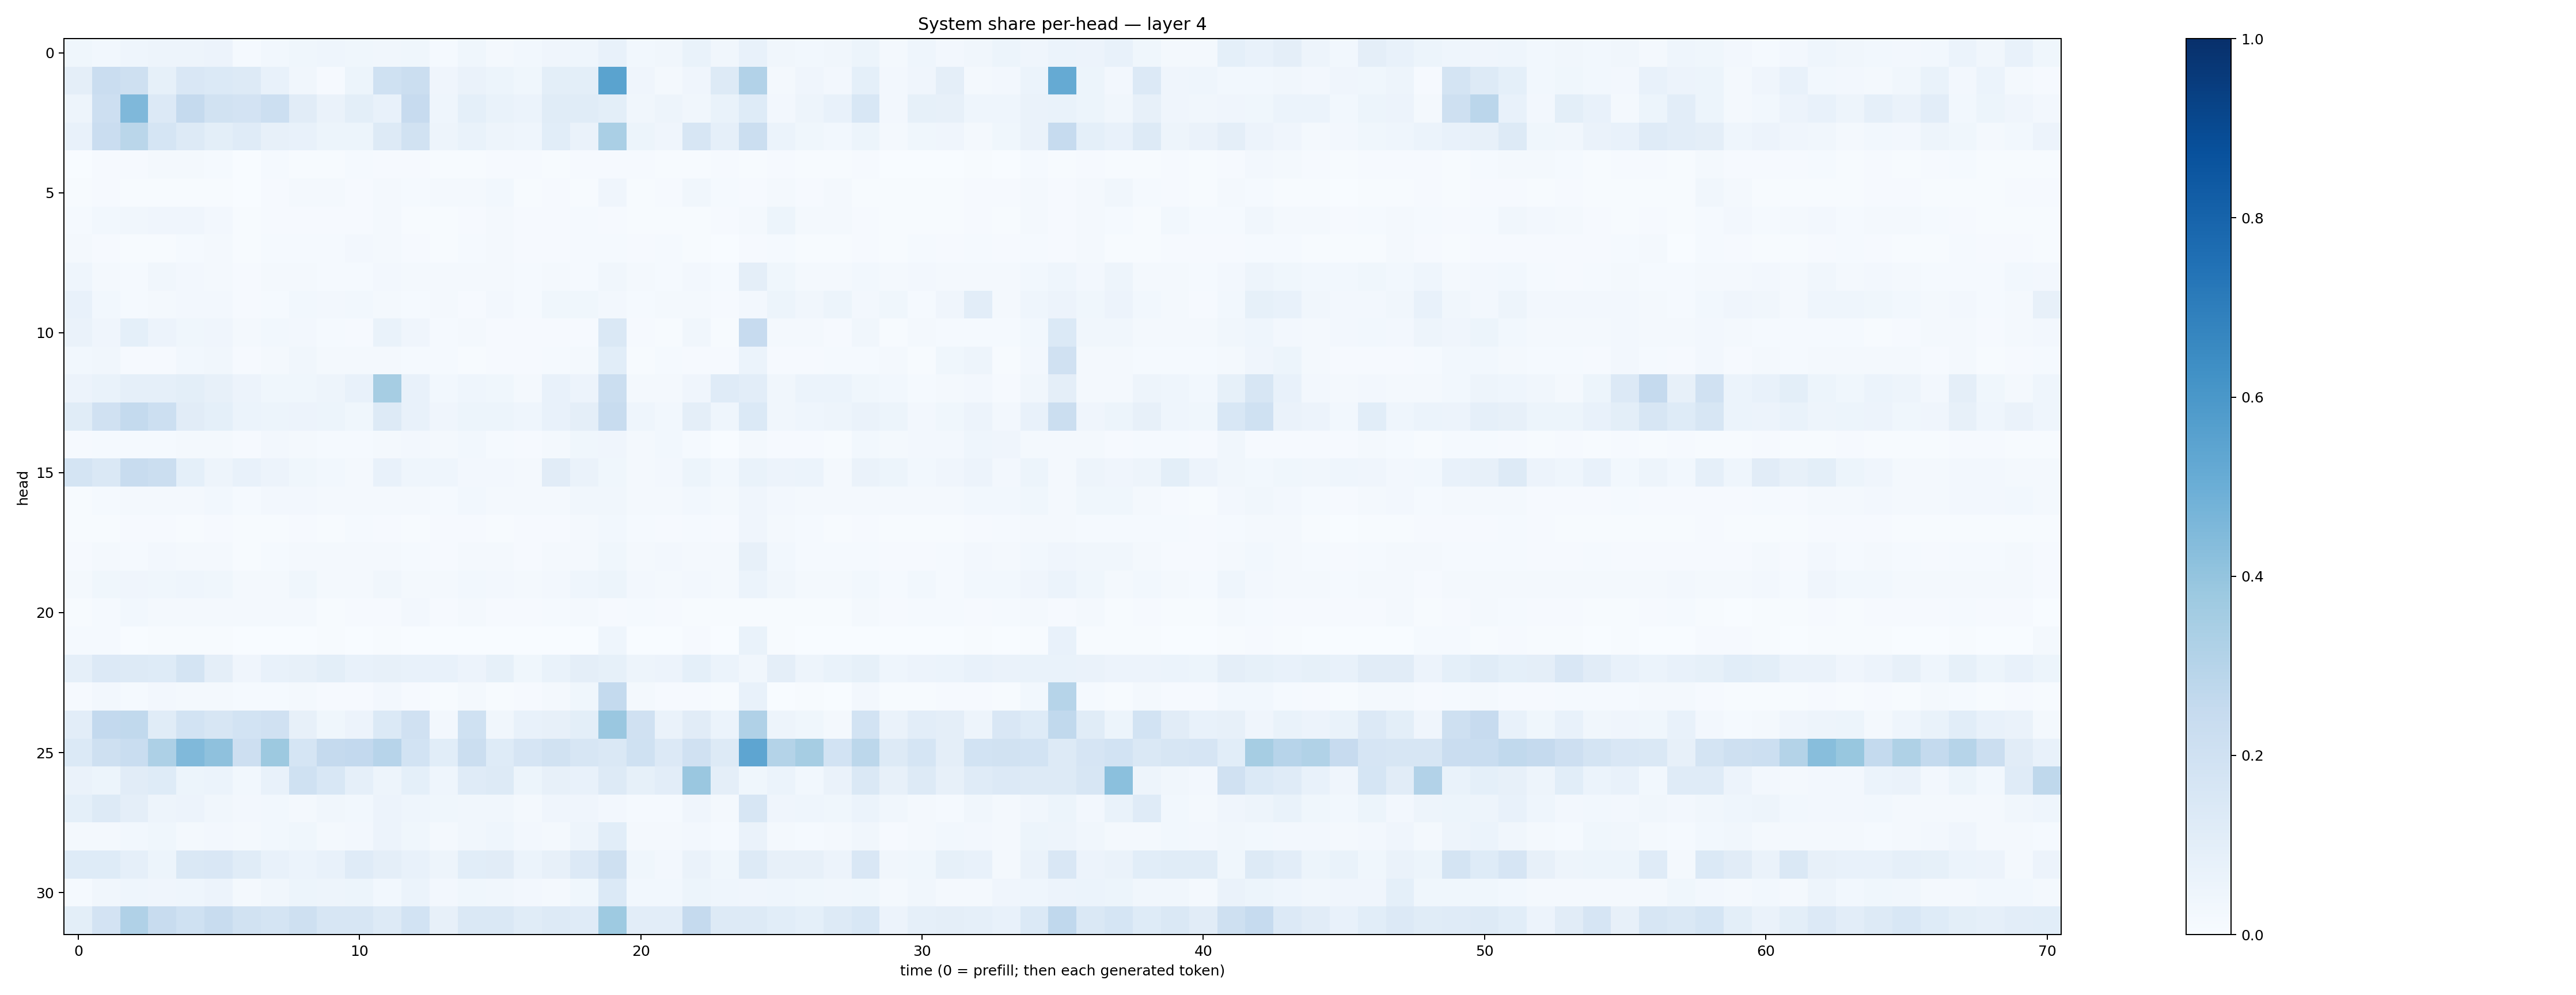

Values plotted in this chart, from the file beside it:
0.03823737, 0.029166408, 0.046713896, 0.0495119, 0.049305703, 0.05715747, 0.013900214, 0.027718483, 0.03627738, 0.04476872, 0.035959285, 0.03443326, 0.035280153, 0.015374306, 0.035545327, 0.022315592, 0.030748865, 0.040662237, 0.044440437, 0.072315186, 0.031041564, 0.033208743, 0.06917327, 0.031736474
0.09434, 0.2302, 0.2098, 0.08281, 0.1493, 0.1378, 0.1299, 0.07347, 0.03427, 0.0101, 0.05079, 0.2, 0.2198, 0.04209, 0.06393, 0.05219, 0.0354, 0.1004, 0.1005, 0.5506, 0.0391, 0.01702, 0.0419, 0.1298
0.04798, 0.2114, 0.4495, 0.1331, 0.2539, 0.1942, 0.1829, 0.2171, 0.1131, 0.06478, 0.09872, 0.07121, 0.2425, 0.04466, 0.09066, 0.06778, 0.06206, 0.1133, 0.1135, 0.0986, 0.03358, 0.04976, 0.03379, 0.06868
0.07509, 0.2298, 0.2861, 0.1703, 0.1306, 0.1012, 0.1194, 0.08139, 0.07576, 0.05396, 0.05126, 0.1265, 0.1949, 0.04746, 0.06937, 0.04987, 0.0451, 0.106, 0.0663, 0.3372, 0.05243, 0.04078, 0.1564, 0.08698
0.003291, 0.00946, 0.0111, 0.02171, 0.01976, 0.01434, 0.003285, 0.01208, 0.004707, 0.007355, 0.01333, 0.01027, 0.009304, 0.005028, 0.005985, 0.008327, 0.008442, 0.007001, 0.00782, 0.008198, 0.008195, 0.006834, 0.006961, 0.008001
0.004337, 0.01104, 0.00703, 0.005686, 0.004193, 0.006786, 0.002994, 0.008225, 0.01779, 0.01639, 0.0106, 0.01644, 0.01427, 0.01725, 0.01751, 0.02893, 0.005867, 0.008415, 0.007796, 0.03991, 0.007243, 0.009016, 0.03256, 0.01551
0.01299, 0.02835, 0.03348, 0.04055, 0.04, 0.02546, 0.004874, 0.01111, 0.0105, 0.009248, 0.009974, 0.01662, 0.006748, 0.004698, 0.008111, 0.02085, 0.008068, 0.009076, 0.01286, 0.01083, 0.0051, 0.006513, 0.00695, 0.00861
0.01679, 0.008401, 0.005769, 0.007369, 0.01325, 0.01832, 0.007169, 0.01368, 0.01346, 0.01335, 0.02625, 0.01894, 0.01134, 0.007539, 0.01277, 0.01707, 0.009628, 0.0107, 0.0146, 0.01231, 0.01063, 0.01222, 0.005414, 0.002971
0.04554, 0.02067, 0.01432, 0.03191, 0.02727, 0.01837, 0.0115, 0.022, 0.01905, 0.01437, 0.01423, 0.02373, 0.01626, 0.01716, 0.0197, 0.01931, 0.0134, 0.02159, 0.01546, 0.03371, 0.01691, 0.01561, 0.02555, 0.01328
0.07049, 0.03074, 0.01352, 0.02119, 0.02378, 0.0265, 0.01012, 0.01344, 0.02911, 0.02488, 0.02802, 0.01893, 0.01394, 0.01723, 0.008762, 0.02566, 0.01265, 0.038, 0.03599, 0.02632, 0.01189, 0.02283, 0.02325, 0.01026
0.06588, 0.04263, 0.09178, 0.0572, 0.03865, 0.04202, 0.01696, 0.03106, 0.02481, 0.01377, 0.01015, 0.06727, 0.04221, 0.01223, 0.02151, 0.01066, 0.01068, 0.01032, 0.009752, 0.146, 0.009619, 0.005997, 0.03239, 0.007493
0.02746, 0.0333, 0.009765, 0.01132, 0.02837, 0.03268, 0.009073, 0.01619, 0.03386, 0.02055, 0.02016, 0.01832, 0.013, 0.01189, 0.006162, 0.01074, 0.008862, 0.01538, 0.01712, 0.1066, 0.007178, 0.01239, 0.01077, 0.008646
0.05634, 0.06755, 0.08754, 0.08911, 0.09917, 0.07841, 0.05523, 0.03846, 0.03784, 0.04941, 0.07192, 0.3489, 0.07576, 0.0311, 0.04463, 0.03881, 0.02083, 0.0769, 0.05577, 0.2226, 0.02243, 0.02117, 0.0402, 0.1175
0.1164, 0.1985, 0.2557, 0.2187, 0.1107, 0.09202, 0.06187, 0.0543, 0.05699, 0.0518, 0.03758, 0.1299, 0.07075, 0.04084, 0.05377, 0.0511, 0.04408, 0.07651, 0.09402, 0.2369, 0.04374, 0.02862, 0.09384, 0.04313
0.008661, 0.01181, 0.01444, 0.01434, 0.01935, 0.02334, 0.01133, 0.02385, 0.0233, 0.0125, 0.01193, 0.01705, 0.02482, 0.01577, 0.03032, 0.01187, 0.009704, 0.02023, 0.03716, 0.04022, 0.01894, 0.02832, 0.01364, 0.003836
0.1722, 0.1423, 0.239, 0.2218, 0.09103, 0.05034, 0.07369, 0.05625, 0.03775, 0.02977, 0.02249, 0.07324, 0.04612, 0.04507, 0.0247, 0.02578, 0.02136, 0.1095, 0.06414, 0.03685, 0.01746, 0.02436, 0.05214, 0.02947
0.006123, 0.01553, 0.02034, 0.01862, 0.02312, 0.02825, 0.01257, 0.0265, 0.0247, 0.01937, 0.02131, 0.02276, 0.02331, 0.01299, 0.02984, 0.01633, 0.0167, 0.01725, 0.03422, 0.03465, 0.02044, 0.02045, 0.02774, 0.01752
0.006045, 0.007357, 0.008508, 0.007946, 0.007771, 0.01016, 0.004155, 0.006651, 0.007978, 0.007045, 0.01227, 0.009325, 0.007118, 0.008275, 0.007977, 0.00561, 0.007955, 0.01036, 0.02266, 0.03045, 0.012, 0.01157, 0.01175, 0.009065
0.008742, 0.0215, 0.01297, 0.02457, 0.02236, 0.02133, 0.005374, 0.01308, 0.02175, 0.01893, 0.01847, 0.01726, 0.01539, 0.01137, 0.0165, 0.01939, 0.01057, 0.01582, 0.02276, 0.03754, 0.02204, 0.0247, 0.02224, 0.01822
0.01961, 0.03671, 0.03929, 0.03517, 0.04346, 0.03846, 0.01604, 0.02323, 0.03614, 0.01756, 0.02175, 0.03262, 0.02231, 0.01668, 0.02853, 0.02551, 0.01848, 0.02381, 0.04546, 0.05146, 0.02457, 0.02126, 0.02509, 0.01937
0.004747, 0.01202, 0.02831, 0.01744, 0.02301, 0.01631, 0.01677, 0.01877, 0.01934, 0.006939, 0.009886, 0.009879, 0.02696, 0.01108, 0.01595, 0.009451, 0.01023, 0.01379, 0.01704, 0.01134, 0.01391, 0.01112, 0.006046, 0.005342
0.01237, 0.0154, 0.003155, 0.007013, 0.006755, 0.007031, 0.002369, 0.002749, 0.002695, 0.006067, 0.002444, 0.006389, 0.001366, 0.001372, 0.001256, 0.001329, 0.0009293, 0.002568, 0.002387, 0.04627, 0.001467, 0.001586, 0.008399, 0.001219
0.0865, 0.1345, 0.1256, 0.1247, 0.177, 0.0961, 0.04153, 0.07768, 0.08014, 0.1, 0.07466, 0.07827, 0.07277, 0.07508, 0.05834, 0.0844, 0.03805, 0.06648, 0.09591, 0.08354, 0.04705, 0.05699, 0.09368, 0.05919
0.008894, 0.02402, 0.01312, 0.02358, 0.01738, 0.02183, 0.01532, 0.01472, 0.01948, 0.009634, 0.007917, 0.02589, 0.01079, 0.006739, 0.01666, 0.00391, 0.009861, 0.01719, 0.03604, 0.2558, 0.02148, 0.01105, 0.009886, 0.003972
0.1043, 0.2592, 0.2619, 0.1134, 0.1846, 0.1635, 0.1849, 0.1979, 0.08022, 0.03755, 0.05602, 0.1391, 0.1975, 0.02471, 0.2017, 0.03337, 0.07519, 0.08171, 0.101, 0.3851, 0.1966, 0.06565, 0.1131, 0.06201
0.1388, 0.2075, 0.2341, 0.3264, 0.4483, 0.4125, 0.2113, 0.3764, 0.1707, 0.2518, 0.2605, 0.2963, 0.1859, 0.106, 0.2235, 0.1249, 0.1663, 0.188, 0.1599, 0.1462, 0.2028, 0.1342, 0.1986, 0.1318
0.066, 0.05461, 0.1124, 0.1244, 0.05148, 0.0605, 0.02819, 0.07615, 0.1996, 0.1548, 0.08748, 0.04915, 0.09045, 0.04491, 0.1193, 0.1317, 0.05358, 0.07923, 0.07517, 0.1266, 0.08573, 0.1034, 0.3852, 0.09764
0.09065, 0.1272, 0.09545, 0.04707, 0.05742, 0.03421, 0.02622, 0.03062, 0.01736, 0.03134, 0.0276, 0.05599, 0.04404, 0.03858, 0.03327, 0.03287, 0.0199, 0.04098, 0.04021, 0.02471, 0.01227, 0.01478, 0.04085, 0.02053
0.02011, 0.02297, 0.02987, 0.0368, 0.02321, 0.02514, 0.02329, 0.02973, 0.03603, 0.01718, 0.0237, 0.05677, 0.03739, 0.02002, 0.03408, 0.04333, 0.02399, 0.01974, 0.04769, 0.109, 0.01977, 0.0178, 0.02422, 0.01538
0.1245, 0.1218, 0.08596, 0.05212, 0.1464, 0.1502, 0.1148, 0.07533, 0.05917, 0.07568, 0.1179, 0.09474, 0.07237, 0.05047, 0.1055, 0.1112, 0.06099, 0.08086, 0.1333, 0.2068, 0.03555, 0.02711, 0.06389, 0.03586
0.01558, 0.03211, 0.04581, 0.04251, 0.04437, 0.05704, 0.01989, 0.03214, 0.05231, 0.04959, 0.05202, 0.0287, 0.05971, 0.02717, 0.03602, 0.03415, 0.02708, 0.02202, 0.03883, 0.1402, 0.03032, 0.03101, 0.05111, 0.04661
0.09853, 0.1802, 0.3168, 0.2351, 0.2011, 0.2368, 0.1882, 0.1735, 0.2037, 0.1606, 0.1563, 0.1316, 0.1856, 0.07855, 0.1453, 0.1476, 0.1155, 0.127, 0.1175, 0.375, 0.1027, 0.1017, 0.2539, 0.1257
